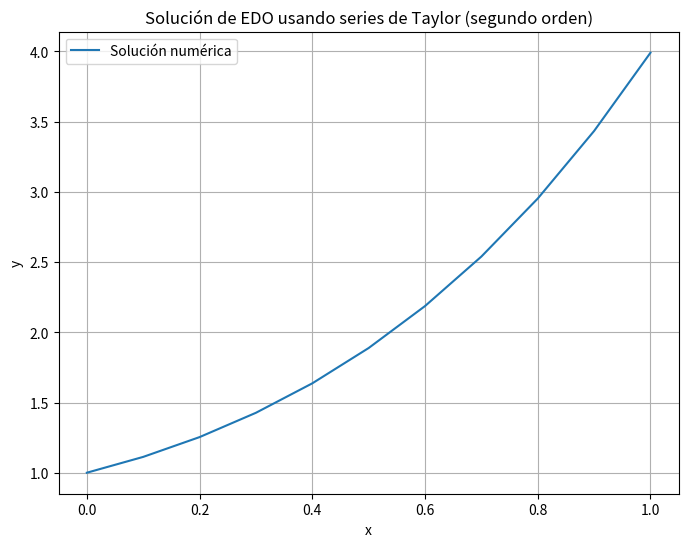

Source code (Python):
import numpy as np
import matplotlib.pyplot as plt

def punto_medio(f, a, b, N, y0):
    h = (b-a)/N
    x = np.arange(a, b+h, h)
    y = np.zeros((N+1,))
    y[0] = y0

    for  i in range(0, N):
        y[i+1] = y[i] + h * f(x[i] + (h/2.0), y[i] + ((h/2.0)*f(x[i],y[i])) )

    return (x, y)

# Casos de prueba:
def test_punto_medio():
    # Test case 1: Linear function
    def linear_fn(t, y):
        return t + y
    x1, y1 = punto_medio(linear_fn, 0, 1, 10, 0)
    print(f"\nx:{x1}")
    print(f"y:{y1}")

    # Test case 2: Quadratic function
    def quadratic_fn(t, y):
        return t**2 + y
    x2, y2 = punto_medio(quadratic_fn, 0, 1, 10, 0)
    print(f"\nx:{x2}")
    print(f"y:{y2}")

    # Test case 3: Exponential function
    def exponential_fn(t, y):
        return np.exp(t) + y
    x3, y3 = punto_medio(exponential_fn, 0, 1, 10, 0)
    print(f"\nx:{x3}")
    print(f"y:{y3}")

    # Test case 4
    def f(x, y):
        return (1+2*x)*(y**0.5)
    x4, y4 = punto_medio(f, 0, 1, 10, 1)
    print(f"\nx:{x4}")
    print(f"y:{y4}")
    print(f"\nx:{x4}")
    print(f"y:{y4}")
    plt.figure(figsize=(8, 6))
    plt.plot(x4, y4, label='Solución numérica')
    plt.xlabel('x')
    plt.ylabel('y')
    plt.title('Solución de EDO usando series de Taylor (segundo orden)')
    plt.legend()
    plt.grid(True)
    plt.show()
    
test_punto_medio()